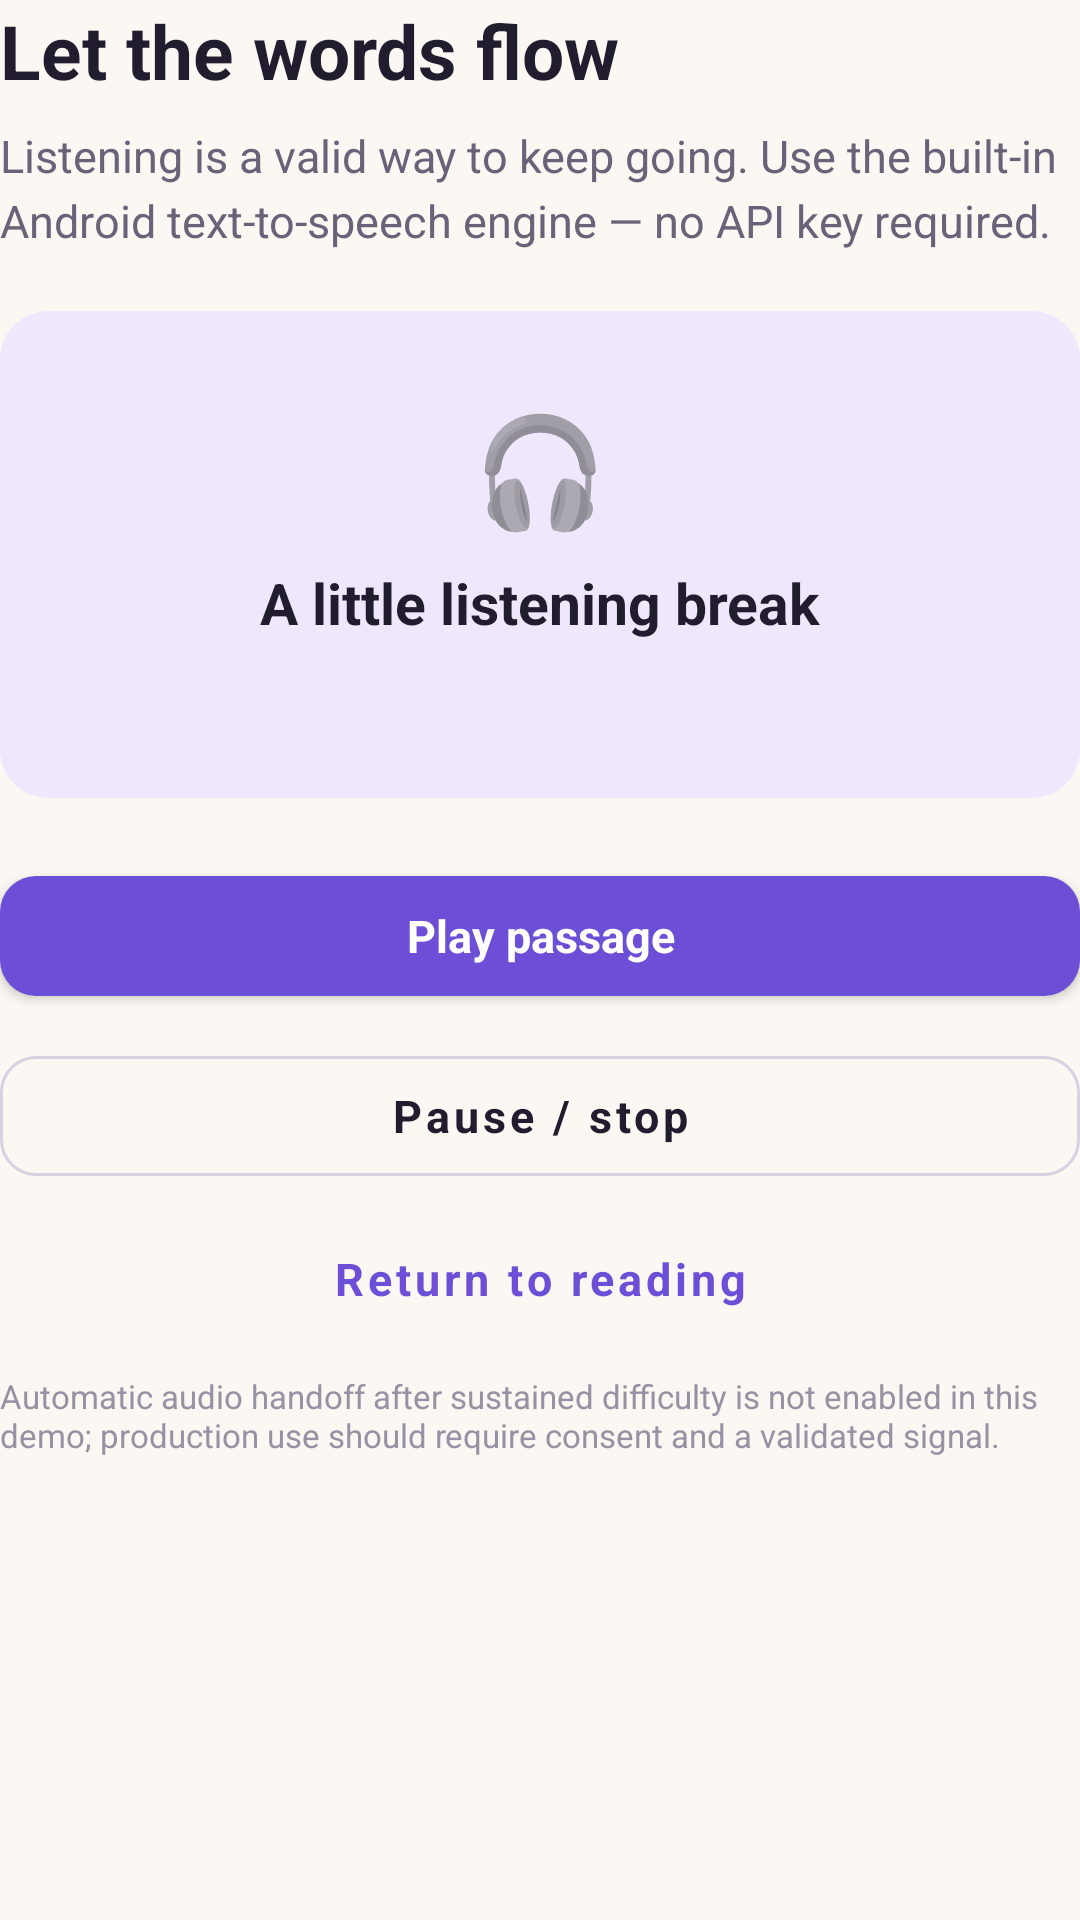

The Android layout XML behind this screen, and the referenced resources:
<!-- AndroidManifest.xml: application theme AppTheme -->
<!-- res/layout/screen_audio.xml -->
<?xml version="1.0" encoding="utf-8"?>
<LinearLayout xmlns:android="http://schemas.android.com/apk/res/android"
    android:layout_width="match_parent"
    android:layout_height="wrap_content"
    android:orientation="vertical">

    <TextView
        style="@style/TextHeading"
        android:layout_width="match_parent"
        android:layout_height="wrap_content"
        android:text="@string/audio_heading" />

    <TextView
        style="@style/TextBody"
        android:layout_width="match_parent"
        android:layout_height="wrap_content"
        android:layout_marginTop="@dimen/spacing_sm"
        android:layout_marginBottom="@dimen/spacing_lg"
        android:text="@string/audio_subheading" />

    <com.google.android.material.card.MaterialCardView
        style="@style/Card.Hero"
        android:layout_width="match_parent"
        android:layout_height="wrap_content"
        android:layout_marginBottom="@dimen/spacing_lg">

        <LinearLayout
            android:layout_width="match_parent"
            android:layout_height="wrap_content"
            android:orientation="vertical"
            android:gravity="center"
            android:padding="@dimen/spacing_xl">

            <TextView
                android:layout_width="wrap_content"
                android:layout_height="wrap_content"
                android:text="🎧"
                android:textSize="36sp" />

            <TextView
                style="@style/TextTitle"
                android:layout_width="wrap_content"
                android:layout_height="wrap_content"
                android:layout_marginTop="@dimen/spacing_sm"
                android:text="@string/audio_card_title" />

            <TextView
                android:id="@+id/text_current_passage"
                style="@style/TextBody"
                android:layout_width="wrap_content"
                android:layout_height="wrap_content"
                android:layout_marginTop="4dp"
                android:gravity="center" />
        </LinearLayout>
    </com.google.android.material.card.MaterialCardView>

    <com.google.android.material.button.MaterialButton
        android:id="@+id/btn_play"
        style="@style/Button.Primary"
        android:layout_width="match_parent"
        android:layout_height="@dimen/button_height"
        android:layout_marginBottom="@dimen/spacing_sm"
        android:text="@string/action_play_passage" />

    <com.google.android.material.button.MaterialButton
        android:id="@+id/btn_pause"
        style="@style/Button.Secondary"
        android:layout_width="match_parent"
        android:layout_height="@dimen/button_height"
        android:layout_marginBottom="@dimen/spacing_sm"
        android:text="@string/action_pause_stop" />

    <com.google.android.material.button.MaterialButton
        android:id="@+id/btn_return_reading"
        style="@style/Button.Text"
        android:layout_width="match_parent"
        android:layout_height="@dimen/button_height_small"
        android:layout_gravity="start"
        android:layout_marginBottom="@dimen/spacing_md"
        android:text="@string/action_return_reading" />

    <TextView
        style="@style/TextCaption"
        android:layout_width="match_parent"
        android:layout_height="wrap_content"
        android:text="@string/audio_note" />
</LinearLayout>
<!-- resources referenced by this layout -->
<resources>
  <dimen name="button_height">52dp</dimen>
  <dimen name="button_height_small">40dp</dimen>
  <dimen name="spacing_lg">20dp</dimen>
  <dimen name="spacing_md">12dp</dimen>
  <dimen name="spacing_sm">8dp</dimen>
  <dimen name="spacing_xl">28dp</dimen>
  <string name="action_pause_stop">Pause / stop</string>
  <string name="action_play_passage">Play passage</string>
  <string name="action_return_reading">Return to reading</string>
  <string name="audio_card_title">A little listening break</string>
  <string name="audio_heading">Let the words flow</string>
  <string name="audio_note">Automatic audio handoff after sustained difficulty is not enabled in this demo; production use should require consent and a validated signal.</string>
  <string name="audio_subheading">Listening is a valid way to keep going. Use the built-in Android text-to-speech engine — no API key required.</string>
  <style name="Button.Primary" parent="Button.Base">
          <item name="backgroundTint">@color/primary</item>
          <item name="android:textColor">@color/on_primary</item>
          <item name="elevation">0dp</item>
          <item name="rippleColor">@color/primary_dark</item>
      </style>
  <style name="Button.Text" parent="Widget.MaterialComponents.Button.TextButton">
          <item name="android:textAllCaps">false</item>
          <item name="android:textSize">15sp</item>
          <item name="android:textColor">@color/primary</item>
          <item name="rippleColor">@color/primary_container</item>
          <item name="android:textStyle">bold</item>
      </style>
  <style name="Card.Hero" parent="Card.Flat">
          <item name="cardBackgroundColor">@color/primary_container</item>
          <item name="strokeColor">@color/primary_container</item>
      </style>
  <style name="TextBody">
          <item name="android:textSize">@dimen/text_body</item>
          <item name="android:textColor">@color/ink_muted</item>
          <item name="android:lineSpacingExtra">4dp</item>
      </style>
  <style name="TextCaption">
          <item name="android:textSize">@dimen/text_caption</item>
          <item name="android:textColor">@color/ink_faint</item>
      </style>
  <style name="TextHeading">
          <item name="android:textSize">25sp</item>
          <item name="android:textColor">@color/ink</item>
          <item name="android:textStyle">bold</item>
          <item name="android:lineSpacingExtra">3dp</item>
      </style>
  <style name="TextTitle">
          <item name="android:textSize">@dimen/text_title</item>
          <item name="android:textColor">@color/ink</item>
          <item name="android:textStyle">bold</item>
      </style>
  <color name="primary">#6C4FD6</color>
  <color name="on_primary">#FFFFFF</color>
  <color name="primary_dark">#5739B8</color>
  <dimen name="radius_md">12dp</dimen>
  <color name="border_strong">#D8D1E2</color>
  <dimen name="stroke_width">1dp</dimen>
  <color name="ink">#211D2E</color>
  <color name="primary_container">#EFE8FD</color>
  <style name="Card.Flat" parent="Widget.MaterialComponents.CardView">
          <item name="cardBackgroundColor">@color/surface</item>
          <item name="cardCornerRadius">@dimen/radius_lg</item>
          <item name="cardElevation">0dp</item>
          <item name="strokeColor">@color/border</item>
          <item name="strokeWidth">@dimen/stroke_width</item>
          <item name="cardUseCompatPadding">false</item>
      </style>
  <dimen name="text_body">15sp</dimen>
  <color name="ink_muted">#696278</color>
  <dimen name="text_caption">11sp</dimen>
  <color name="ink_faint">#9890A3</color>
  <dimen name="text_title">19sp</dimen>
  <color name="secondary">#16966E</color>
  <color name="status_bar">#FBF8F3</color>
  <color name="nav_bar">#FFFFFF</color>
  <color name="background">#FBF8F3</color>
  <color name="surface">#FFFFFF</color>
  <dimen name="radius_lg">16dp</dimen>
  <color name="border">#E7E1EC</color>
</resources>
